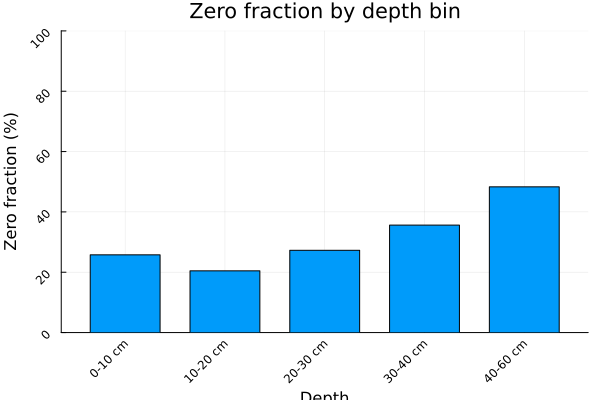

Data behind this chart, as committed beside it:
depth_bin, n_zero, n_positive, n_total, zero_frac
0-10 cm, 34, 98, 132, 0.2576
10-20 cm, 27, 105, 132, 0.2045
20-30 cm, 24, 64, 88, 0.2727
30-40 cm, 47, 85, 132, 0.3561
40-60 cm, 85, 91, 176, 0.483
